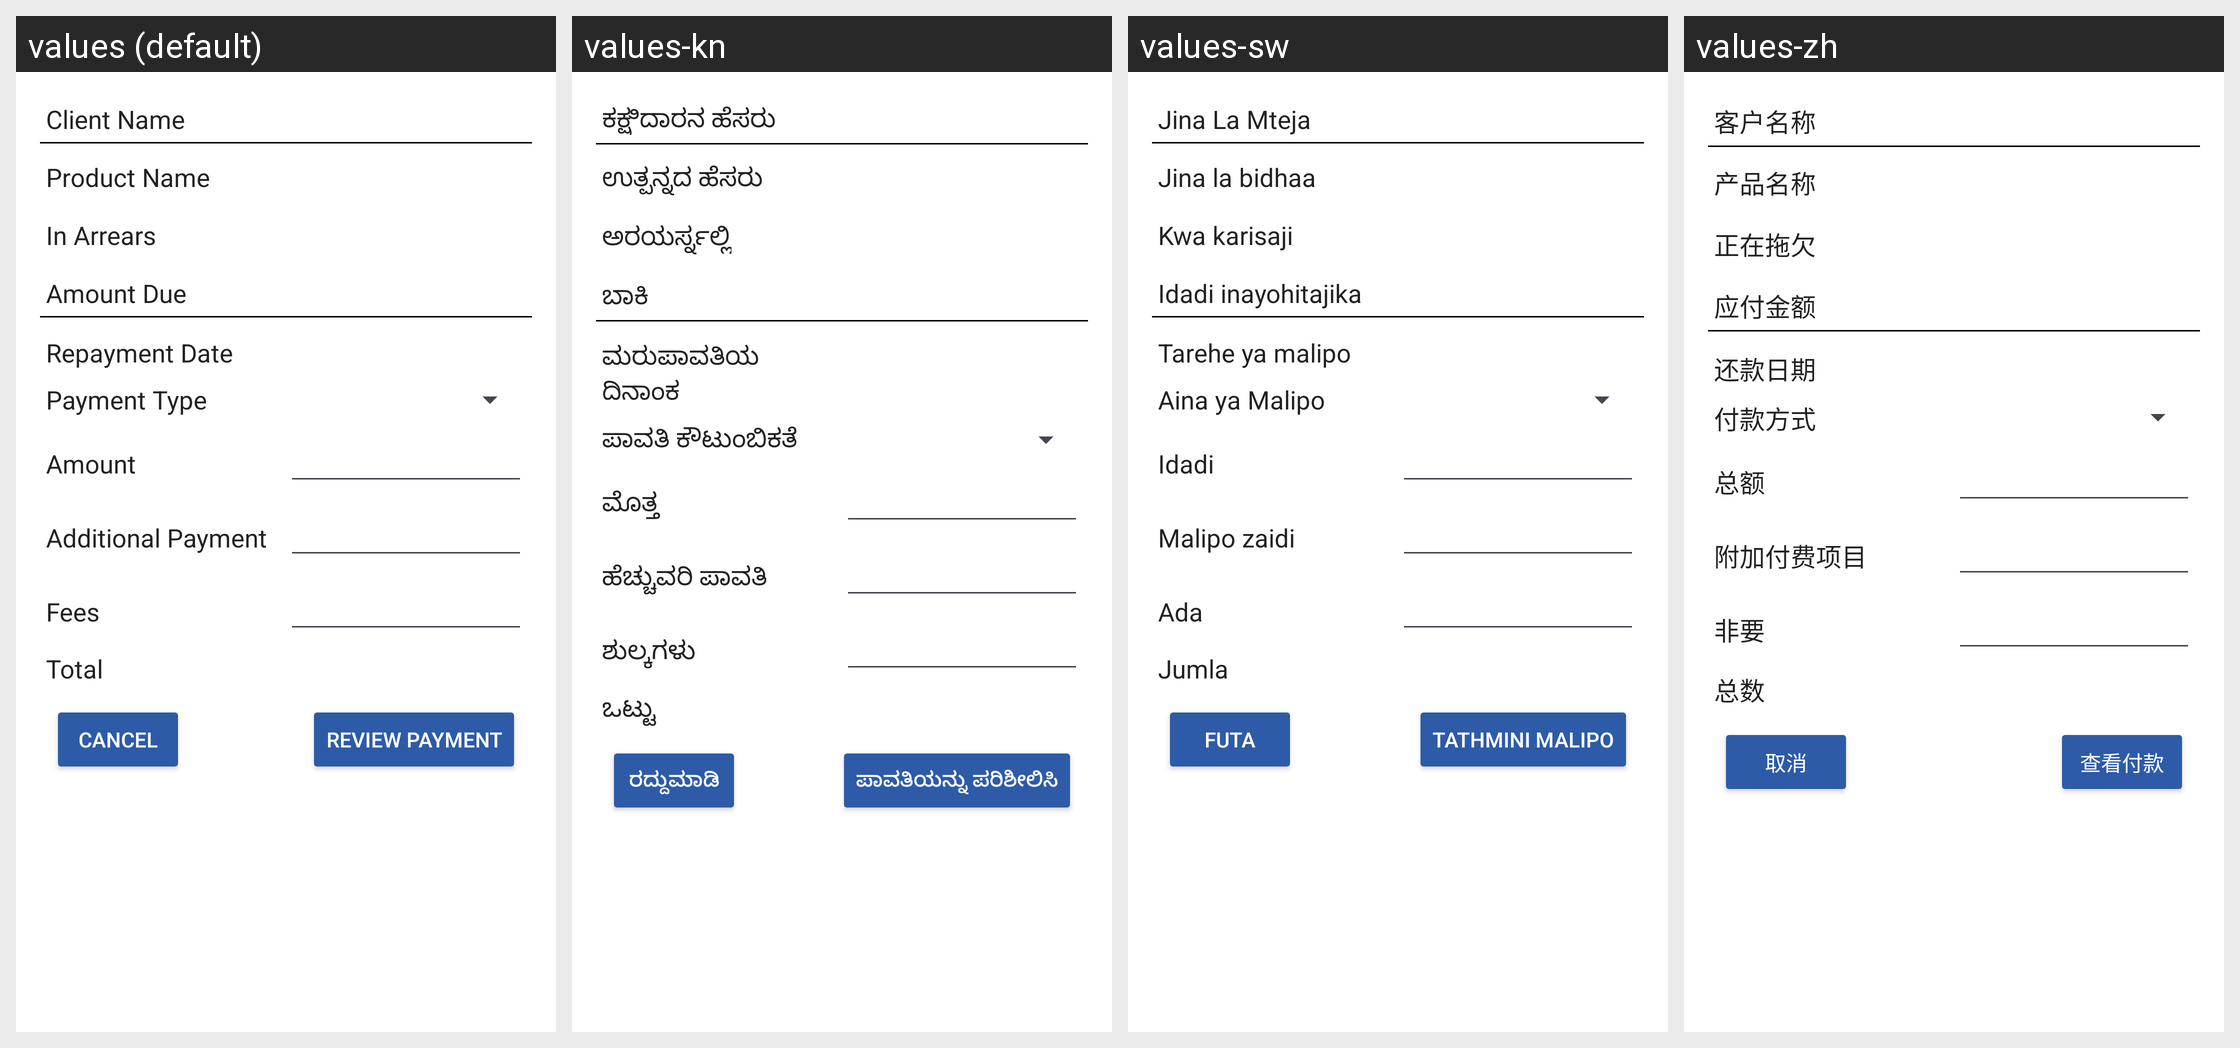

The same Android screen rendered under several of its app's locales, left to right. List the strings drawn on it with the default value and each locale's translation.
Android screen res/layout/fragment_loan_repayment.xml rendered under 4 locales, left to right: values (default), values-kn, values-sw, values-zh. Device: Nexus 5 (rendered at 1080×1920; each locale shown at half size, 540×960, under a caption strip naming it); theme MaterialAppTheme.
Other locales in the repository, not shown: values-ca, values-en, values-es, values-fr, values-hi, values-in-rID, values-my.
Strings drawn on this screen, with the default value and each locale's value (text and hints the layout hard-codes, and strings that could not be matched under every locale, appear in the picture but are not listed):

client_name
  values: Client Name
  values-kn: ಕಕ್ಷಿದಾರನ ಹೆಸರು
  values-sw: Jina La Mteja
  values-zh: 客户名称

product_name
  values: Product Name
  values-kn: ಉತ್ಪನ್ನದ ಹೆಸರು
  values-sw: Jina la bidhaa
  values-zh: 产品名称

loan_in_arrears
  values: In Arrears
  values-kn: ಅರಯರ್ಸ್ನಲ್ಲಿ
  values-sw: Kwa karisaji
  values-zh: 正在拖欠

loan_amount_due
  values: Amount Due
  values-kn: ಬಾಕಿ
  values-sw: Idadi inayohitajika
  values-zh: 应付金额

loan_repayment_date
  values: Repayment Date
  values-kn: ಮರುಪಾವತಿಯ ದಿನಾಂಕ
  values-sw: Tarehe ya malipo
  values-zh: 还款日期

payment_type
  values: Payment Type
  values-kn: ಪಾವತಿ ಕೌಟುಂಬಿಕತೆ
  values-sw: Aina ya Malipo
  values-zh: 付款方式

amount
  values: Amount
  values-kn: ಮೊತ್ತ
  values-sw: Idadi
  values-zh: 总额

additional_payment
  values: Additional Payment
  values-kn: ಹೆಚ್ಚುವರಿ ಪಾವತಿ
  values-sw: Malipo zaidi
  values-zh: 附加付费项目

loan_fees
  values: Fees
  values-kn: ಶುಲ್ಕಗಳು
  values-sw: Ada
  values-zh: 非要

total
  values: Total
  values-kn: ಒಟ್ಟು
  values-sw: Jumla
  values-zh: 总数

cancel
  values: Cancel
  values-kn: ರದ್ದುಮಾಡಿ
  values-sw: Futa
  values-zh: 取消

review_payment
  values: Review Payment
  values-kn: ಪಾವತಿಯನ್ನು ಪರಿಶೀಲಿಸಿ
  values-sw: Tathmini Malipo
  values-zh: 查看付款
